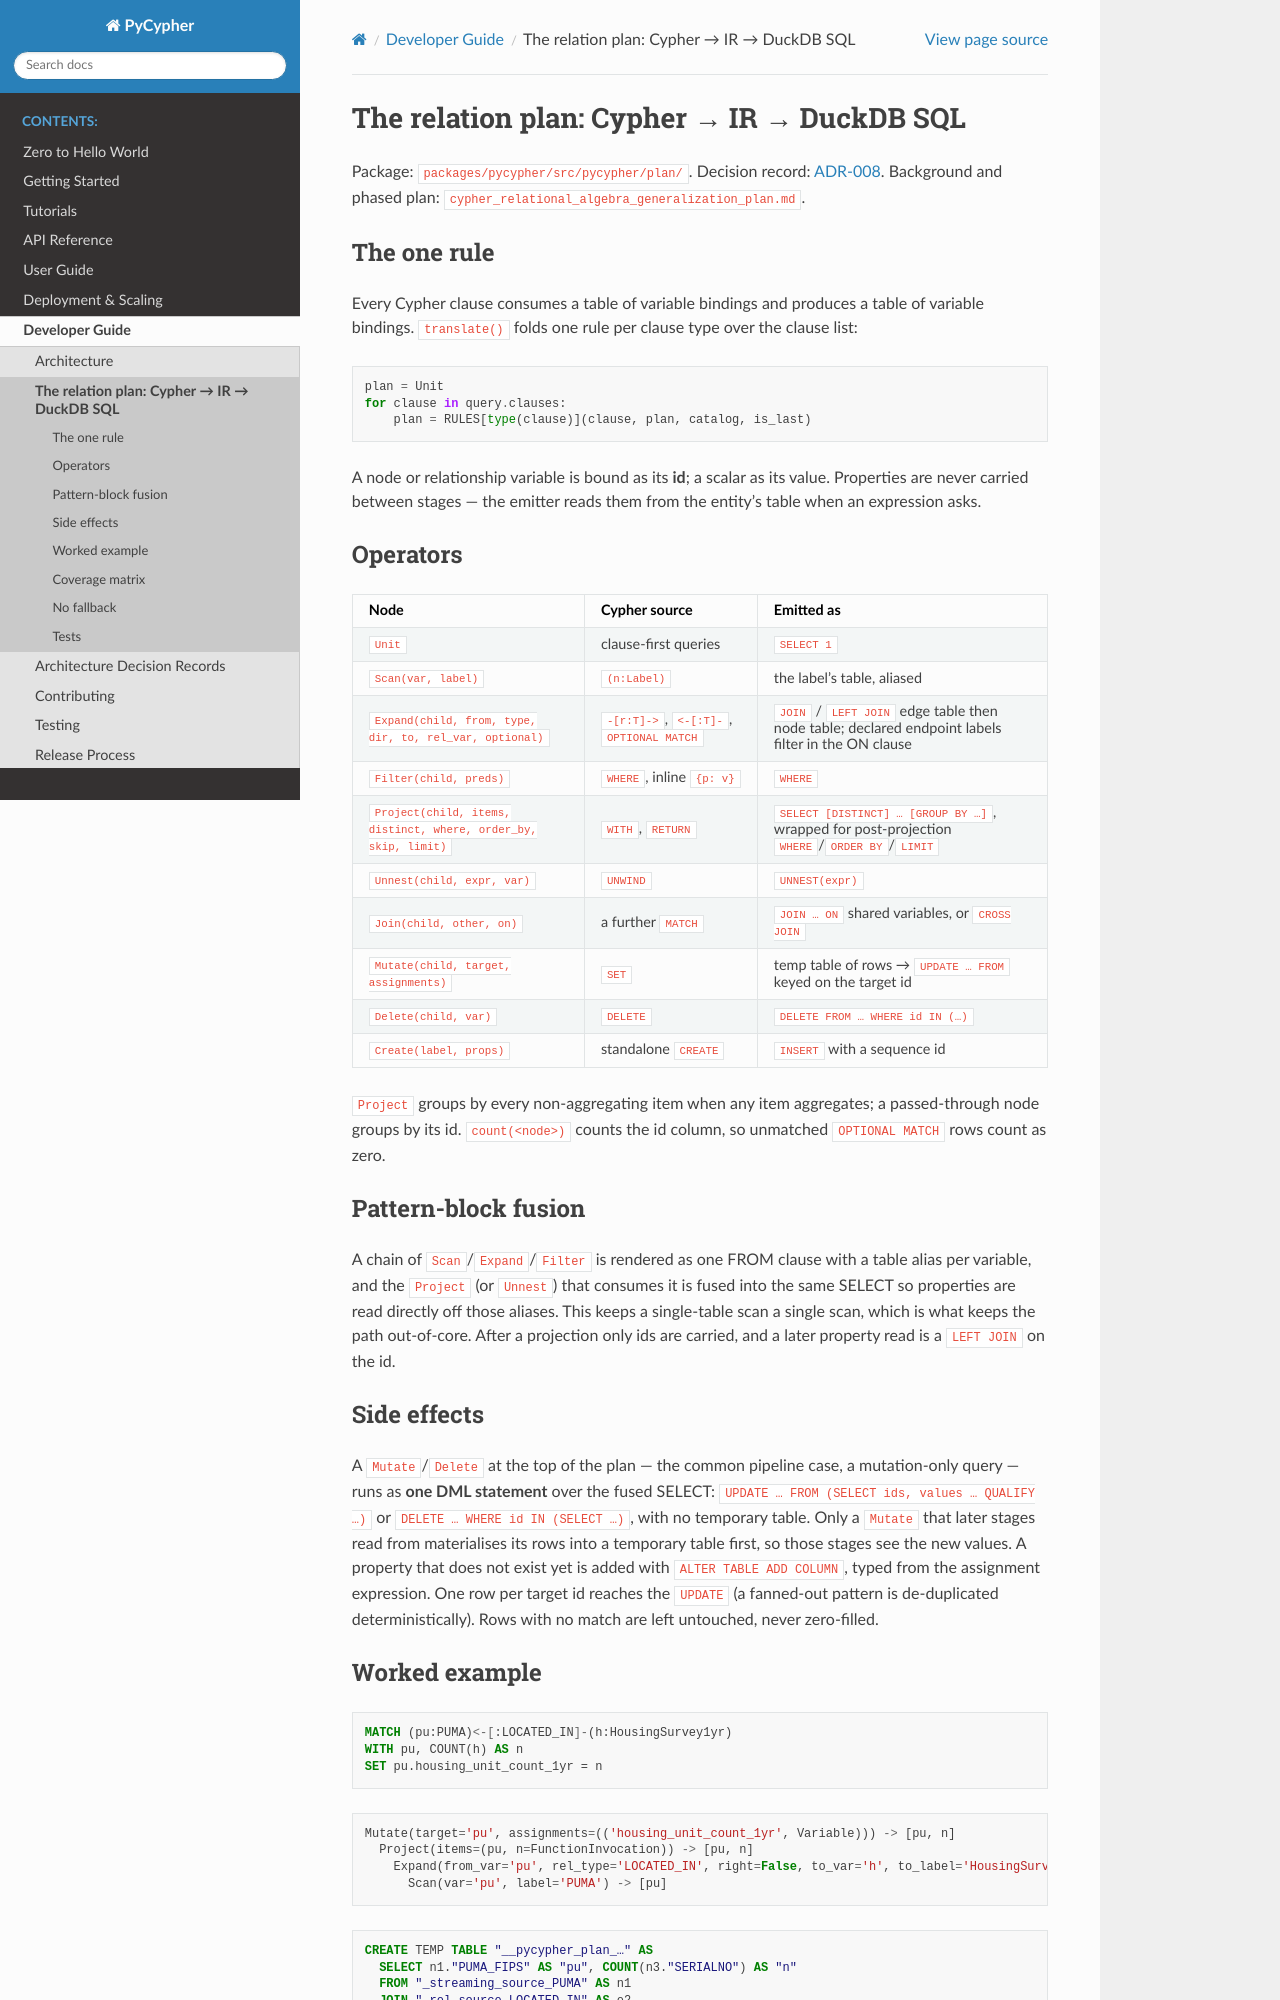

repository: zacernst/nmetl · page: developer_guide/relation_plan.html · generator: sphinx

# The relation plan: Cypher → IR → DuckDB SQL

Package: `packages/pycypher/src/pycypher/plan/`. Decision record:
[ADR-008](../adr/adr-008-logical-plan-ir.rst). Background and phased plan:
[`cypher_relational_algebra_generalization_plan.md`](../cypher_relational_algebra_generalization_plan.md).

## The one rule

Every Cypher clause consumes a table of variable bindings and produces a
table of variable bindings. `translate()` folds one rule per clause type
over the clause list:

```
plan = Unit
for clause in query.clauses:
    plan = RULES[type(clause)](clause, plan, catalog, is_last)
```

A node or relationship variable is bound as its **id**; a scalar as its
value. Properties are never carried between stages — the emitter reads
them from the entity's table when an expression asks.

## Operators

| Node | Cypher source | Emitted as |
|---|---|---|
| `Unit` | clause-first queries | `SELECT 1` |
| `Scan(var, label)` | `(n:Label)` | the label's table, aliased |
| `Expand(child, from, type, dir, to, rel_var, optional)` | `-[r:T]->`, `<-[:T]-`, `OPTIONAL MATCH` | `JOIN` / `LEFT JOIN` edge table then node table; declared endpoint labels filter in the ON clause |
| `Filter(child, preds)` | `WHERE`, inline `{p: v}` | `WHERE` |
| `Project(child, items, distinct, where, order_by, skip, limit)` | `WITH`, `RETURN` | `SELECT [DISTINCT] … [GROUP BY …]`, wrapped for post-projection `WHERE`/`ORDER BY`/`LIMIT` |
| `Unnest(child, expr, var)` | `UNWIND` | `UNNEST(expr)` |
| `Join(child, other, on)` | a further `MATCH` | `JOIN … ON` shared variables, or `CROSS JOIN` |
| `Mutate(child, target, assignments)` | `SET` | temp table of rows → `UPDATE … FROM` keyed on the target id |
| `Delete(child, var)` | `DELETE` | `DELETE FROM … WHERE id IN (…)` |
| `Create(label, props)` | standalone `CREATE` | `INSERT` with a sequence id |

`Project` groups by every non-aggregating item when any item aggregates; a
passed-through node groups by its id. `count(<node>)` counts the id
column, so unmatched `OPTIONAL MATCH` rows count as zero.

## Pattern-block fusion

A chain of `Scan`/`Expand`/`Filter` is rendered as one FROM clause with a
table alias per variable, and the `Project` (or `Unnest`) that consumes it
is fused into the same SELECT so properties are read directly off those
aliases. This keeps a single-table scan a single scan, which is what
keeps the path out-of-core. After a projection only ids are carried, and a
later property read is a `LEFT JOIN` on the id.

## Side effects

A `Mutate`/`Delete` at the top of the plan — the common pipeline case, a
mutation-only query — runs as **one DML statement** over the fused SELECT:
`UPDATE … FROM (SELECT ids, values … QUALIFY …)` or `DELETE … WHERE id IN
(SELECT …)`, with no temporary table. Only a `Mutate` that later stages
read from materialises its rows into a temporary table first, so those
stages see the new values. A property that does not exist yet is
added with `ALTER TABLE ADD COLUMN`, typed from the assignment expression.
One row per target id reaches the `UPDATE` (a fanned-out pattern is
de-duplicated deterministically). Rows with no match are left untouched,
never zero-filled.
